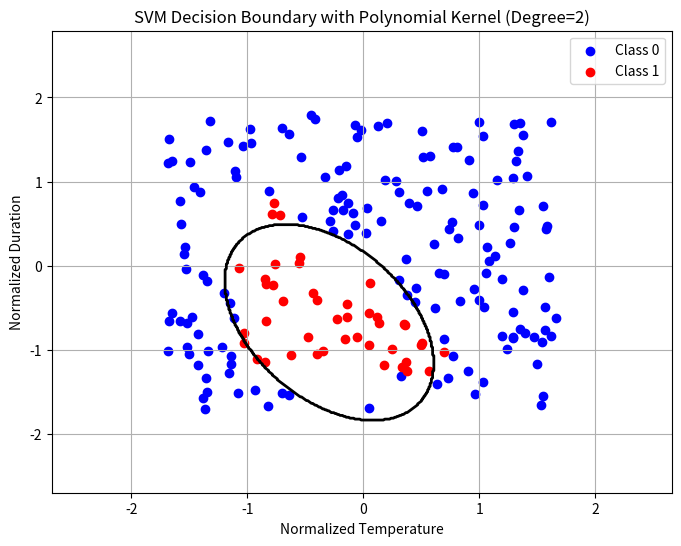
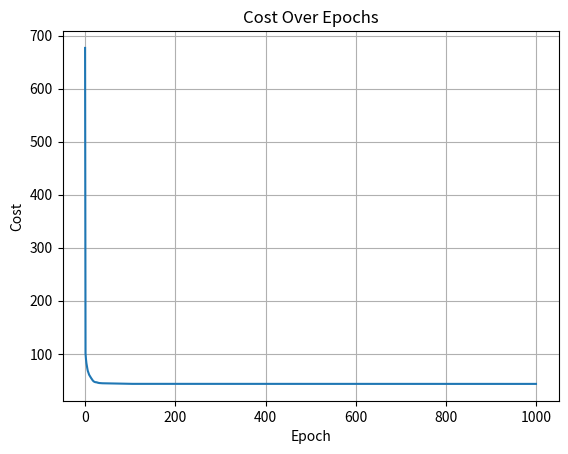

Recreate these plots in Python, in order.
import numpy as np
import matplotlib.pyplot as plt

# Load data
def load_coffee_data():
    rng = np.random.default_rng(2)
    X = rng.random(400).reshape(-1, 2)
    X[:, 1] = X[:, 1] * 4 + 11.5
    X[:, 0] = X[:, 0] * (285 - 150) + 150
    Y = np.zeros(len(X))
    for i, (t, d) in enumerate(X):
        y = -3/(260-175)*t + 21
        Y[i] = 1 if (175 < t < 260 and 12 < d < 15 and d <= y) else 0
    return X, Y.reshape(-1, 1)

# Polynomial feature expansion for degree 2
def polynomial_features(X):
    x1 = X[:, 0].reshape(-1, 1)
    x2 = X[:, 1].reshape(-1, 1)
    x1_sq = x1 ** 2
    x2_sq = x2 ** 2
    x1_x2 = x1 * x2
    return np.hstack([x1, x2, x1_sq, x2_sq, x1_x2])

# Load and normalize
X, y = load_coffee_data()
X_mean = X.mean(axis=0)
X_std = X.std(axis=0)
X_norm = (X - X_mean) / X_std
y = y * 2 - 1  # Convert labels to {-1, 1}

# Apply polynomial feature expansion
X_poly = polynomial_features(X_norm)

# Initialize
W = np.random.randn(X_poly.shape[1], 1)
b = 0.0
C = 1.0
lr = 0.01
epochs = 1000
costs = []

# Training loop
for epoch in range(epochs):
    margin = y * (X_poly @ W + b)
    loss = 0.5 * np.sum(W**2) + C * np.sum(np.maximum(0, 1 - margin))
    indicator = (margin < 1).astype(float)
    dW = W - C * (X_poly.T @ (indicator * y))
    db = -C * np.sum(indicator * y)
    W -= lr * dW
    b -= lr * db
    costs.append(loss)
    if epoch % 100 == 0:
        print(f"Epoch {epoch}, Loss: {loss:.4f}")

# Prediction
y_pred = np.sign(X_poly @ W + b)
acc = np.mean(y_pred.flatten() == y.flatten())
print("Final Accuracy:", acc * 100, "%")

# Decision boundary plotting
xx, yy = np.meshgrid(
    np.linspace(X_norm[:, 0].min() - 1, X_norm[:, 0].max() + 1, 500),
    np.linspace(X_norm[:, 1].min() - 1, X_norm[:, 1].max() + 1, 500)
)
grid = np.c_[xx.ravel(), yy.ravel()]
grid_poly = polynomial_features(grid)
Z = np.sign(grid_poly @ W + b).reshape(xx.shape)

plt.figure(figsize=(8, 6))
plt.contour(xx, yy, Z, levels=[0], colors='k', linewidths=2)
plt.scatter(X_norm[y[:, 0] == -1][:, 0], X_norm[y[:, 0] == -1][:, 1], color='blue', label="Class 0")
plt.scatter(X_norm[y[:, 0] == 1][:, 0], X_norm[y[:, 0] == 1][:, 1], color='red', label="Class 1")
plt.title("SVM Decision Boundary with Polynomial Kernel (Degree=2)")
plt.xlabel("Normalized Temperature")
plt.ylabel("Normalized Duration")
plt.legend()
plt.grid(True)
plt.show()

# Cost plot
plt.plot(costs)
plt.title("Cost Over Epochs")
plt.xlabel("Epoch")
plt.ylabel("Cost")
plt.grid(True)
plt.show()
